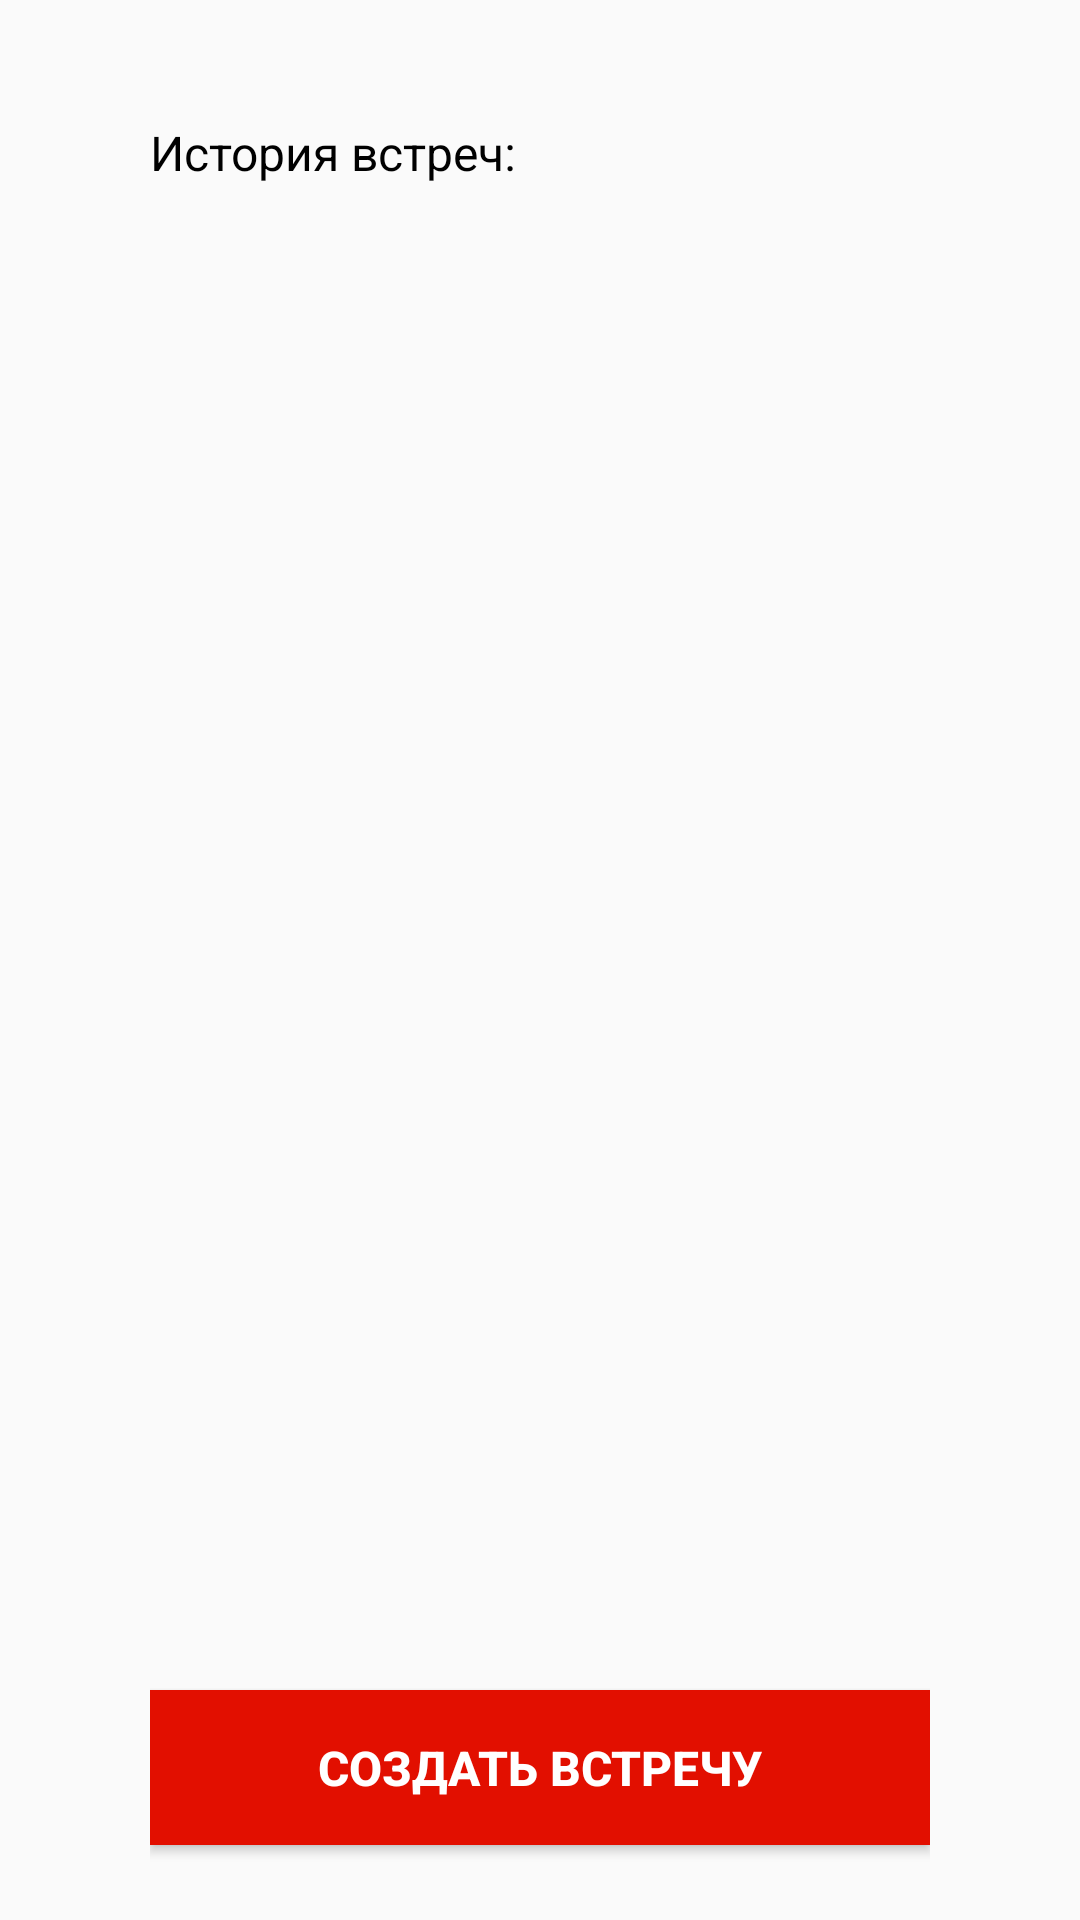

Android layout source for this screen:
<!-- AndroidManifest.xml: application theme Theme.AppCompat.DayNight.NoActionBar -->
<!-- res/layout/activity_main.xml -->
<?xml version="1.0" encoding="utf-8"?>
<LinearLayout xmlns:android="http://schemas.android.com/apk/res/android"
    xmlns:app="http://schemas.android.com/apk/res-auto"
    xmlns:tools="http://schemas.android.com/tools"
    android:layout_width="match_parent"
    android:layout_height="match_parent"
    android:orientation="vertical"
    tools:context=".MainActivity"
    android:paddingHorizontal="50dp"
    android:paddingTop="40dp">

    <LinearLayout
        android:id="@+id/activity_main_linear_layout_list_meetings"
        android:layout_width="match_parent"
        android:layout_height="wrap_content"
        android:orientation="vertical"
        android:layout_weight="1">

        <TextView
            android:layout_width="match_parent"
            android:layout_height="wrap_content"
            android:text="История встреч:"
            android:textColor="@color/black"
            android:textSize="16sp">
        </TextView>

    </LinearLayout>

    <Button
        android:id="@+id/activity_main_button_create_meeting"
        android:layout_width="match_parent"
        android:layout_height="wrap_content"
        android:layout_marginBottom="25dp"
        android:padding="15dp"
        android:onClick="buttonCreatingMeeting"
        android:text="СОЗДАТЬ ВСТРЕЧУ"
        android:textColor="@color/white"
        android:textSize="16sp"
        android:textStyle="bold"
        android:background="@color/red">
    </Button>


</LinearLayout>
<!-- resources referenced by this layout -->
<resources>
  <color name="black">#FF000000</color>
  <color name="red">#E20F00</color>
  <color name="white">#FFFFFFFF</color>
</resources>
